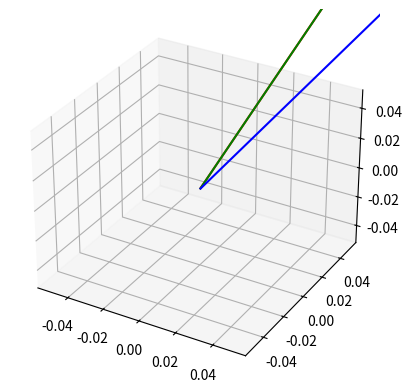

This chart was generated by the following Python code:
import matplotlib.pyplot as plt 
import numpy as np  
from mpl_toolkits.mplot3d import Axes3D


m = np.array([[1,2,3],[2,4,6],[3,6,5]])

ax = plt.figure().add_subplot(projection='3d')

origin = [0,0,0]
ax.quiver(origin, origin, origin, m[0,:], m[1,:], m[2,:], color=["red","green","blue"], length=0.1, normalize=False)

plt.show()

